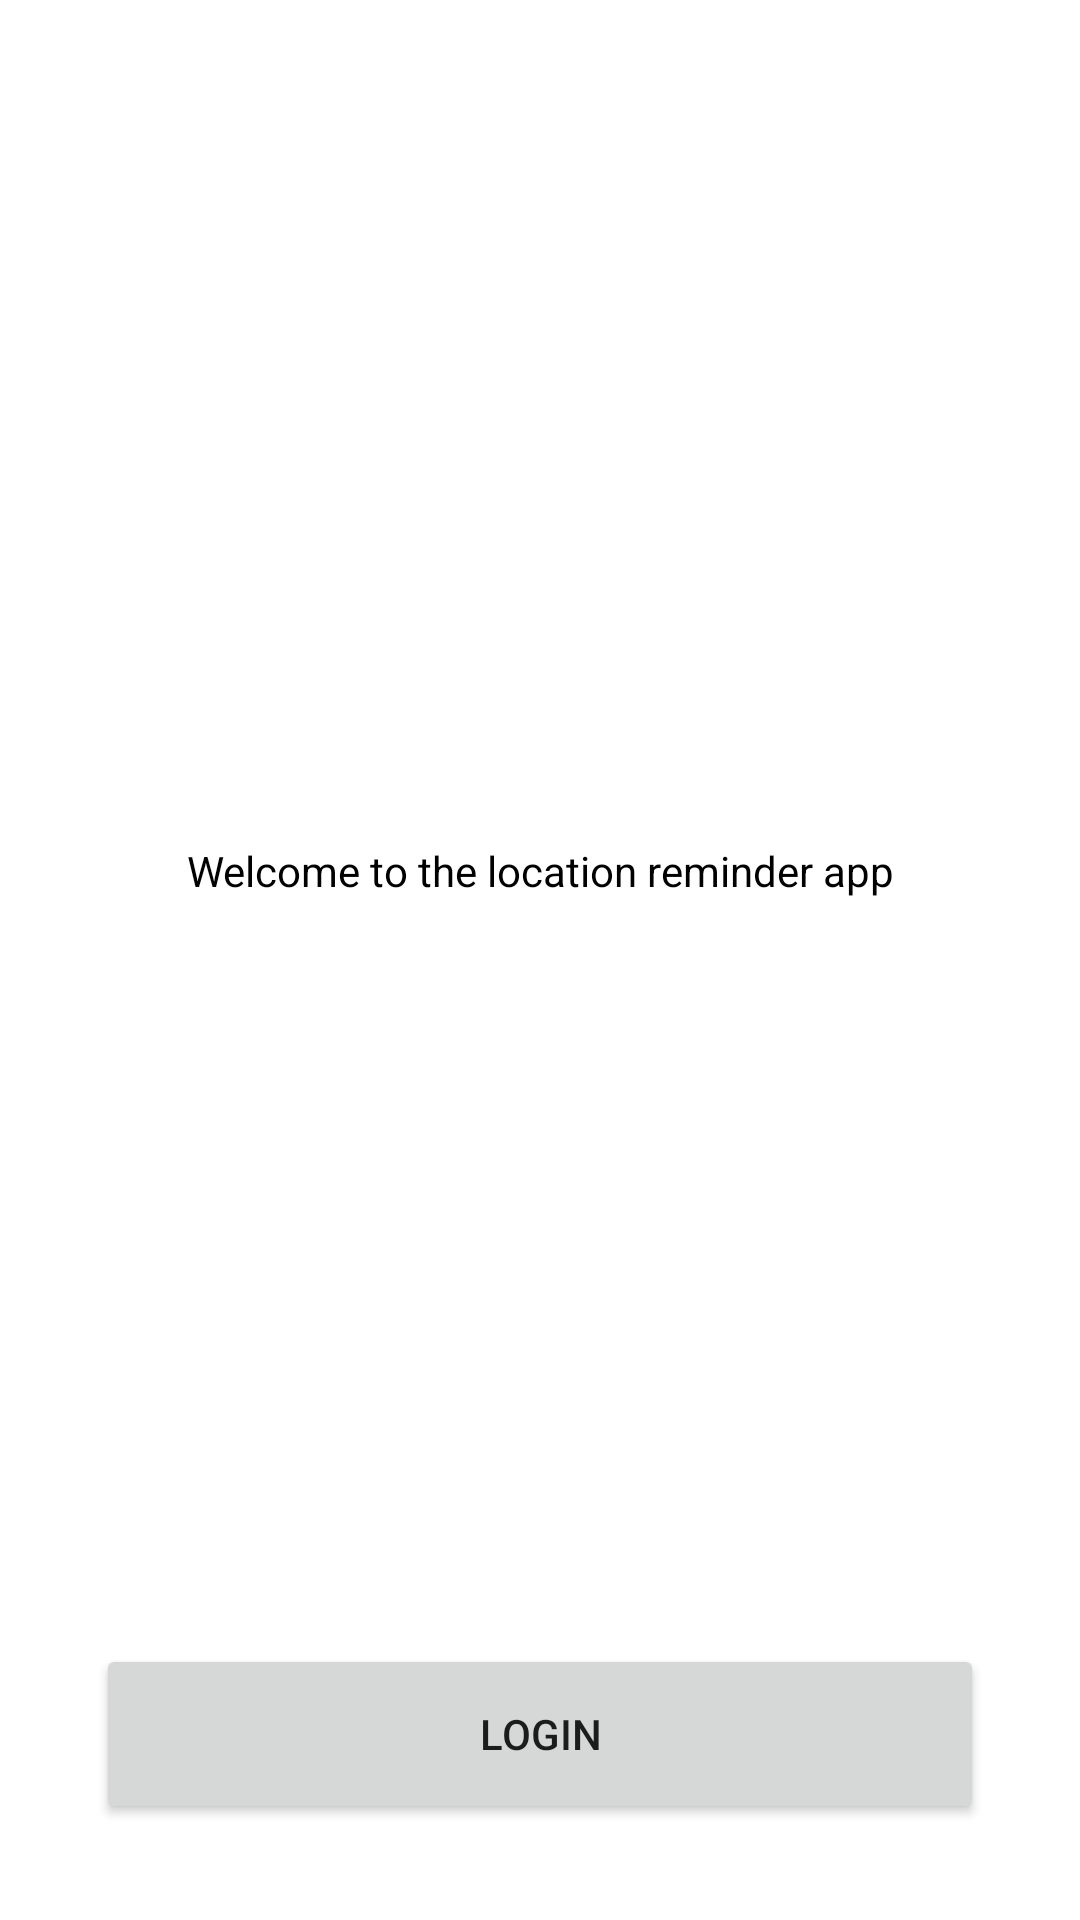

Android layout source for this screen:
<!-- AndroidManifest.xml: application theme Theme.LocationReminder -->
<!-- res/layout/fragment_main_auth.xml -->
<?xml version="1.0" encoding="utf-8"?>
<layout xmlns:android="http://schemas.android.com/apk/res/android"
    xmlns:tools="http://schemas.android.com/tools"
    xmlns:app="http://schemas.android.com/apk/res-auto">

    <data>
        <variable
            name="fragment"
            type="com.example.location.reminder.authentication.ui.fragments.MainAuthFragment" />
    </data>

    <androidx.constraintlayout.widget.ConstraintLayout
        android:layout_width="match_parent"
        android:layout_height="match_parent"
        tools:context=".authentication.ui.fragments.MainAuthFragment"
        android:padding="32dp">

        <TextView
            android:layout_width="wrap_content"
            android:layout_height="wrap_content"
            android:text="@string/welcome_to_the_location_reminder_app"
            android:textColor="@color/black"
            android:textSize="@dimen/text_size_large"
            app:layout_constraintBottom_toTopOf="@+id/buttonLogin"
            app:layout_constraintEnd_toEndOf="parent"
            app:layout_constraintStart_toStartOf="parent"
            app:layout_constraintTop_toTopOf="parent" />

        <Button
            android:id="@+id/buttonLogin"
            android:layout_width="match_parent"
            android:layout_height="60dp"
            android:text="@string/login"
            android:onClick="@{() -> fragment.navigateToLoginMethodFragment()}"
            app:layout_constraintBottom_toBottomOf="parent"
            app:layout_constraintEnd_toEndOf="parent"
            app:layout_constraintHorizontal_bias="0.578"
            app:layout_constraintStart_toStartOf="parent" />

    </androidx.constraintlayout.widget.ConstraintLayout>
</layout>
<!-- resources referenced by this layout -->
<resources>
  <string name="login">Login</string>
  <string name="welcome_to_the_location_reminder_app">Welcome to the location reminder app</string>
  <style name="Theme.LocationReminder" parent="Theme.MaterialComponents.DayNight.DarkActionBar">
          
          <item name="colorOnPrimary">@color/white</item>
          <item name="colorPrimary">@color/colorPrimary</item>
          <item name="colorPrimaryVariant">@color/colorPrimaryDark</item>
          
          <item name="colorSecondary">@color/colorAccent</item>
          <item name="colorOnSecondary">@color/black</item>
          
          <item name="android:statusBarColor">?attr/colorPrimaryVariant</item>
          
      </style>
  <!-- not gathered from this repository: default colours our renderer supplied (Android Studio template values) -->
  <color name="black">#FF000000</color>
  <color name="white">#FFFFFFFF</color>
  <color name="colorPrimary">#FF6200EE</color>
  <color name="colorPrimaryDark">#FF3700B3</color>
  <color name="colorAccent">#FF03DAC5</color>
</resources>
